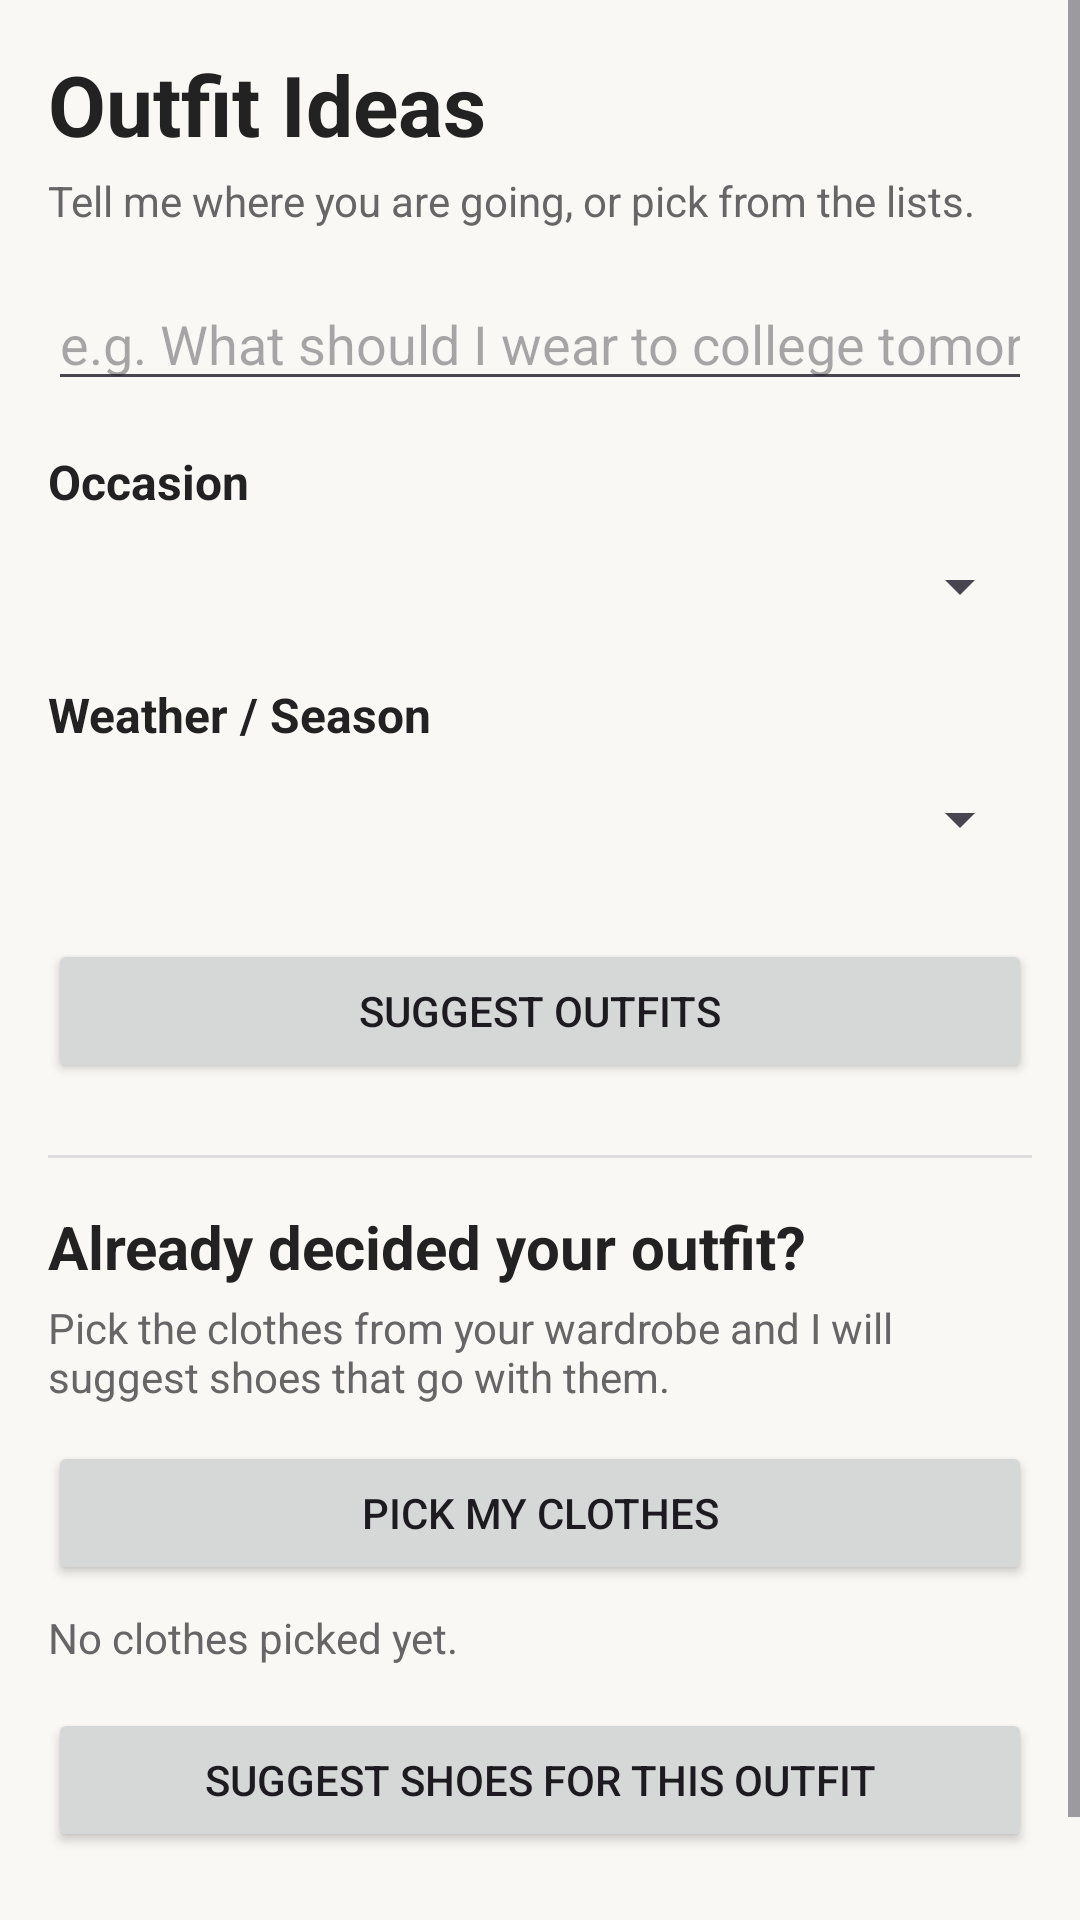

Write the Android layout XML for this screen, with the resource values it uses.
<!-- AndroidManifest.xml: application theme Theme.WardrobeIQ -->
<!-- res/layout/fragment_outfit.xml -->
<?xml version="1.0" encoding="utf-8"?>
<ScrollView
    xmlns:android="http://schemas.android.com/apk/res/android"
    android:layout_width="match_parent"
    android:layout_height="match_parent"
    android:background="#FAF8F5"
    android:fillViewport="true">

    <LinearLayout
        android:layout_width="match_parent"
        android:layout_height="wrap_content"
        android:orientation="vertical"
        android:padding="16dp">

        <TextView
            android:layout_width="match_parent"
            android:layout_height="wrap_content"
            android:text="Outfit Ideas"
            android:textSize="28sp"
            android:textStyle="bold"
            android:textColor="#222222" />

        <TextView
            android:layout_width="match_parent"
            android:layout_height="wrap_content"
            android:text="Tell me where you are going, or pick from the lists."
            android:textSize="14sp"
            android:textColor="#666666"
            android:layout_marginTop="4dp" />

        <EditText
            android:id="@+id/edtRequest"
            android:layout_width="match_parent"
            android:layout_height="wrap_content"
            android:hint="e.g. What should I wear to college tomorrow?"
            android:inputType="textCapSentences"
            android:maxLines="2"
            android:layout_marginTop="16dp" />

        <TextView
            android:layout_width="match_parent"
            android:layout_height="wrap_content"
            android:text="Occasion"
            android:textSize="16sp"
            android:textStyle="bold"
            android:textColor="#222222"
            android:layout_marginTop="16dp" />

        <Spinner
            android:id="@+id/spinnerOutfitOccasion"
            android:layout_width="match_parent"
            android:layout_height="48dp" />

        <TextView
            android:layout_width="match_parent"
            android:layout_height="wrap_content"
            android:text="Weather / Season"
            android:textSize="16sp"
            android:textStyle="bold"
            android:textColor="#222222"
            android:layout_marginTop="8dp" />

        <Spinner
            android:id="@+id/spinnerOutfitSeason"
            android:layout_width="match_parent"
            android:layout_height="48dp" />

        <Button
            android:id="@+id/btnSuggestOutfits"
            android:layout_width="match_parent"
            android:layout_height="wrap_content"
            android:text="SUGGEST OUTFITS"
            android:layout_marginTop="16dp" />

        <View
            android:layout_width="match_parent"
            android:layout_height="1dp"
            android:background="#DDDDDD"
            android:layout_marginTop="24dp" />

        <TextView
            android:layout_width="match_parent"
            android:layout_height="wrap_content"
            android:text="Already decided your outfit?"
            android:textSize="20sp"
            android:textStyle="bold"
            android:textColor="#222222"
            android:layout_marginTop="16dp" />

        <TextView
            android:layout_width="match_parent"
            android:layout_height="wrap_content"
            android:text="Pick the clothes from your wardrobe and I will suggest shoes that go with them."
            android:textSize="14sp"
            android:textColor="#666666"
            android:layout_marginTop="4dp" />

        <Button
            android:id="@+id/btnPickOutfit"
            android:layout_width="match_parent"
            android:layout_height="wrap_content"
            android:text="PICK MY CLOTHES"
            android:layout_marginTop="12dp" />

        <TextView
            android:id="@+id/txtPickedHint"
            android:layout_width="match_parent"
            android:layout_height="wrap_content"
            android:text="No clothes picked yet."
            android:textSize="14sp"
            android:textColor="#666666"
            android:layout_marginTop="8dp" />

        <HorizontalScrollView
            android:layout_width="match_parent"
            android:layout_height="wrap_content"
            android:scrollbars="none">

            <LinearLayout
                android:id="@+id/layoutPickedItems"
                android:layout_width="wrap_content"
                android:layout_height="wrap_content"
                android:orientation="horizontal"
                android:paddingTop="6dp" />

        </HorizontalScrollView>

        <Button
            android:id="@+id/btnSuggestShoes"
            android:layout_width="match_parent"
            android:layout_height="wrap_content"
            android:text="SUGGEST SHOES FOR THIS OUTFIT"
            android:layout_marginTop="8dp" />

        <TextView
            android:id="@+id/txtOutfitStatus"
            android:layout_width="match_parent"
            android:layout_height="wrap_content"
            android:text=""
            android:textSize="14sp"
            android:textColor="#444444"
            android:layout_marginTop="16dp" />

        <LinearLayout
            android:id="@+id/layoutOutfitResults"
            android:layout_width="match_parent"
            android:layout_height="wrap_content"
            android:orientation="vertical"
            android:layout_marginTop="8dp" />

    </LinearLayout>

</ScrollView>
<!-- resources referenced by this layout -->
<resources>
  <style name="Theme.WardrobeIQ" parent="Base.Theme.WardrobeIQ" />
  <style name="Base.Theme.WardrobeIQ" parent="Theme.Material3.DayNight.NoActionBar">
          
          
      </style>
</resources>
